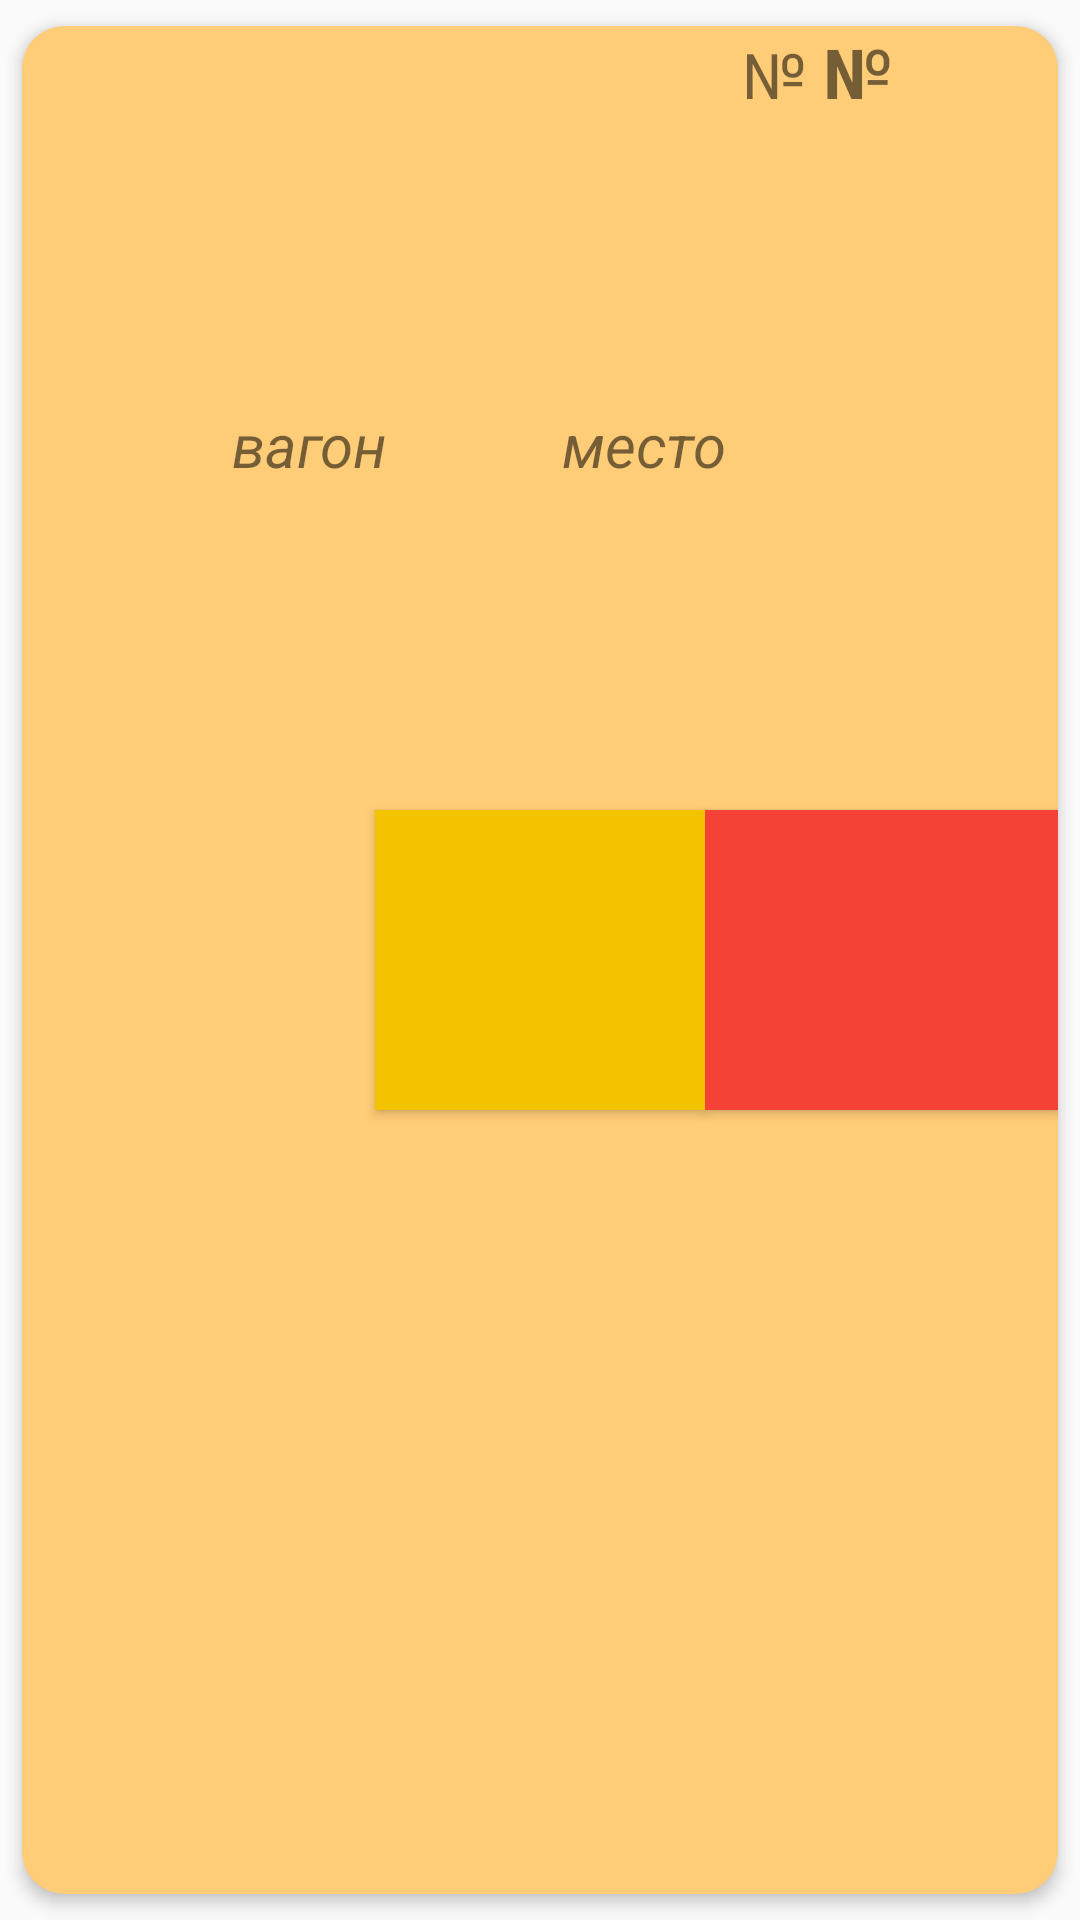

Android layout source for this screen:
<!-- AndroidManifest.xml: application theme AppTheme -->
<!-- res/layout/card_train_swipe.xml -->
<?xml version="1.0" encoding="utf-8"?>
<android.support.v7.widget.CardView
    xmlns:android="http://schemas.android.com/apk/res/android"
    xmlns:app="http://schemas.android.com/apk/res-auto"
    android:layout_width="match_parent"
    android:layout_height="wrap_content"
    app:cardBackgroundColor="#ffcc77"
    app:cardCornerRadius="14dp"
    app:cardElevation="3dp"
    app:cardUseCompatPadding="true">

    <include

        layout="@layout/back_in_swipe_item">

    </include>

    <LinearLayout xmlns:android="http://schemas.android.com/apk/res/android"
        android:orientation="horizontal"
        android:layout_width="match_parent"
        android:layout_height="match_parent"
        android:background="@drawable/background_front"
        android:id="@+id/front">


        <LinearLayout
            android:orientation="vertical"
            android:layout_width="110dp"
            android:layout_height="wrap_content"
            android:layout_marginLeft="20dp">

            <TextView
                android:id="@+id/TextNameFrom"
                android:layout_width="match_parent"
                android:layout_height="35dp"
                android:layout_marginTop="10dp"
                android:textStyle="bold"
                android:textSize="23dp"/>
            <TextView
                android:id="@+id/TextTimeStart"
                android:layout_width="match_parent"
                android:layout_height="35dp"
                android:layout_marginTop="10dp"
                android:textStyle="bold"
                android:textSize="23dp"/>

            <TextView
                android:id="@+id/TextDateStart"
                android:layout_width="match_parent"
                android:layout_height="35dp"
                android:textStyle="bold"
                android:textSize="23dp"/>

            <LinearLayout
                android:layout_width="match_parent"
                android:layout_height="wrap_content">

                <TextView
                    android:id="@+id/TextCarriage"
                    android:layout_width="50dp"
                    android:layout_height="32dp"
                    android:textStyle="bold|italic"
                    android:textSize="21dp"
                    android:layout_marginBottom="10dp" />
                <TextView
                    android:id="@+id/TextViewCar"
                    android:text="вагон"
                    android:layout_width="match_parent"
                    android:textStyle="italic"
                    android:textSize="20dp"
                    android:layout_marginBottom="10dp"
                    android:layout_height="32dp" />
            </LinearLayout>


        </LinearLayout>

    <LinearLayout
        android:orientation="vertical"
        android:layout_width="110dp"
        android:layout_height="match_parent">


        <TextView
            android:id="@+id/TextNameTo"
            android:layout_width="match_parent"
            android:layout_height="35dp"
            android:layout_marginTop="10dp"
            android:textStyle="bold"
            android:textSize="23dp"/>
        <TextView
            android:id="@+id/TextTimeFinish"
            android:layout_width="match_parent"
            android:layout_height="35dp"
            android:layout_marginTop="10dp"
            android:textStyle="bold"
            android:textSize="23dp"/>

        <TextView
            android:id="@+id/TextDateFinish"
            android:layout_width="match_parent"
            android:layout_height="35dp"
            android:textStyle="bold"
            android:textSize="23dp"/>

        <LinearLayout
            android:layout_width="match_parent"
            android:layout_height="wrap_content">

            <TextView
                android:id="@+id/TextSit"
                android:layout_width="50dp"
                android:layout_height="32dp"
                android:textStyle="bold|italic"
                android:textSize="21dp"
                android:layout_marginBottom="10dp" />
            <TextView
                android:id="@+id/TextViewSit"
                android:text="место"
                android:layout_width="match_parent"
                android:textStyle="italic"
                android:textSize="20dp"
                android:layout_marginBottom="10dp"
                android:layout_height="32dp" />
        </LinearLayout>
    </LinearLayout>
    <LinearLayout
        android:orientation="vertical"
        android:layout_width="wrap_content"
        android:layout_height="wrap_content">

        <LinearLayout
            android:orientation="horizontal"
            android:layout_width="wrap_content"
            android:layout_height="wrap_content">

            <TextView
                android:layout_width="wrap_content"
                android:layout_height="wrap_content"
                android:text="№ "
                android:textSize="21dp"/>
            <TextView
                android:layout_width="wrap_content"
                android:layout_height="wrap_content"
                android:id="@+id/TextNumber"
                android:text="№ "
                android:textStyle="bold"
                android:textSize="23dp"/>
            </LinearLayout>

            <ImageView
                android:layout_width="65dp"
                android:layout_height="65dp"
                android:layout_marginTop="20dp"
                android:id="@+id/imageTrain"/>
        </LinearLayout>

    </LinearLayout>


</android.support.v7.widget.CardView>
<!-- res/layout/back_in_swipe_item.xml (included above) -->
<?xml version="1.0" encoding="utf-8"?>
<LinearLayout xmlns:android="http://schemas.android.com/apk/res/android"
    android:orientation="vertical"
    android:layout_width="match_parent"
    android:layout_height="match_parent"
    android:gravity="center">
    <RelativeLayout
        android:layout_width="match_parent"
        android:layout_height="140dp"
        android:background="@drawable/background_front"
        android:id="@+id/back"
        android:gravity="center_vertical">

        <Button
            android:layout_width="110dp"
            android:layout_height="100dp"
            android:id="@+id/buttonEditTrain"

            android:gravity="center_vertical"
            android:background="@color/ColorEdit"
            android:layout_alignParentTop="true"
            android:layout_centerHorizontal="true" />
        <Button
            android:layout_width="140dp"
            android:layout_height="100dp"
            android:id="@+id/buttonDeleteTrain"
            android:gravity="center"
            android:background="@color/ColorPrimary"
            android:layout_alignParentTop="true"
            android:layout_toRightOf="@+id/buttonEditTrain"
            android:layout_toEndOf="@+id/buttonEditTrain" />

    </RelativeLayout>

</LinearLayout>
<!-- resources referenced by this layout -->
<resources>
  <color name="ColorEdit">#f4c300</color>
  <color name="ColorPrimary">#f44336</color>
  <style name="AppTheme" parent="Theme.AppCompat.Light.NoActionBar">
          <item name="colorPrimary">@color/ColorPrimary</item>
          <item name="colorPrimaryDark">@color/ColorPrimaryDark</item>
          
      </style>
  <color name="ColorPrimaryDark">#c62828</color>
</resources>
